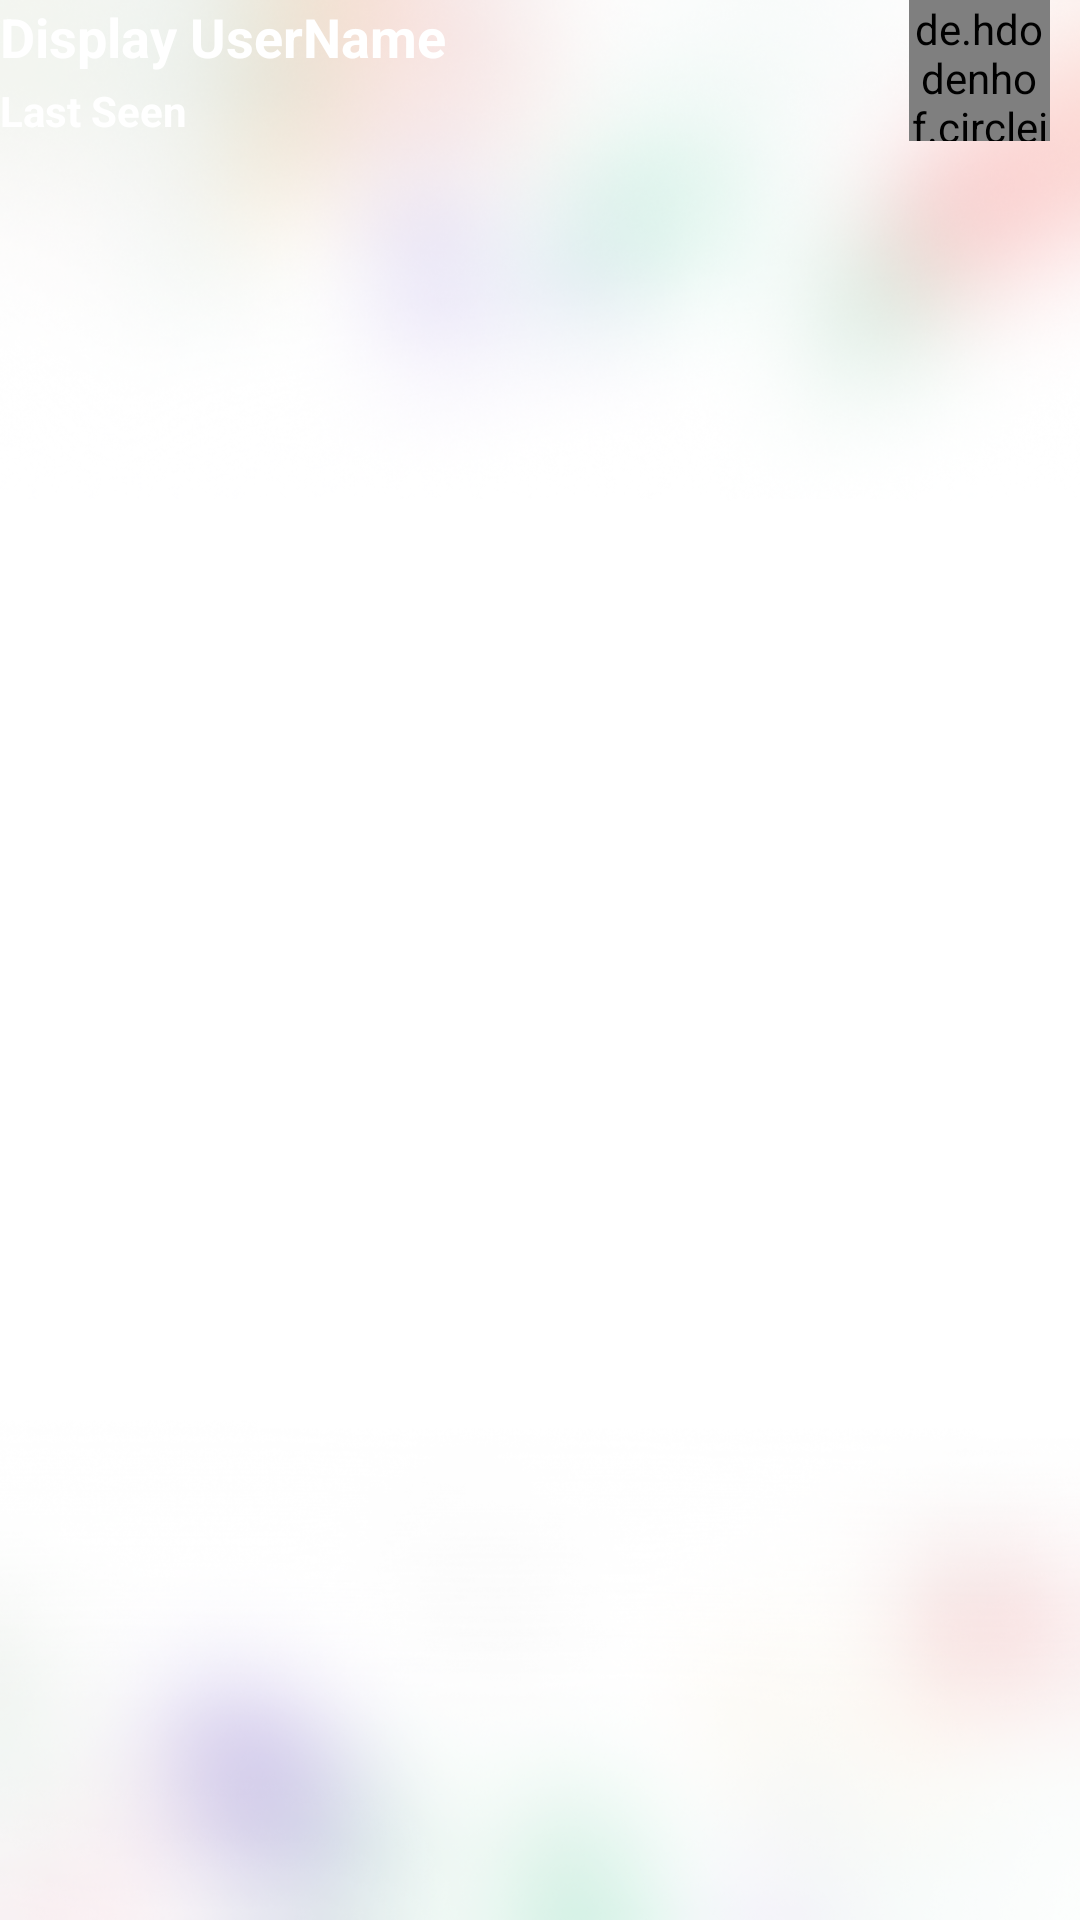

Reconstruct the res/layout file that produces this screen, plus the resources it refers to.
<!-- AndroidManifest.xml: application theme Theme.e_commerce -->
<!-- res/layout/custom_chat_bar.xml -->
<?xml version="1.0" encoding="utf-8"?>

<RelativeLayout
    xmlns:android="http://schemas.android.com/apk/res/android"
    android:layout_width="match_parent"
    android:layout_height="match_parent"
    android:background="@drawable/background">

    <de.hdodenhof.circleimageview.CircleImageView
        android:id="@+id/custom_profile_image"
        android:layout_width="47dp"
        android:layout_height="47dp"
        android:layout_alignParentEnd="true"
        android:layout_alignParentTop="true"
        android:src="@drawable/profile_image"
        android:cropToPadding="true"
        android:layout_marginRight="10dp"
        />

    <TextView
        android:id="@+id/custom_profile_name"
        android:layout_width="wrap_content"
        android:layout_height="wrap_content"
        android:layout_alignParentStart="true"
        android:layout_alignParentTop="true"
        android:text="Display UserName"
        android:textColor="@android:color/background_light"
        android:textStyle="bold"
        android:textSize="18sp"
        />


    <TextView
        android:id="@+id/custom_user_last_seen"
        android:layout_width="wrap_content"
        android:layout_height="wrap_content"
        android:layout_below="@+id/custom_profile_name"
        android:layout_alignParentStart="true"
        android:layout_marginTop="3dp"
        android:text="Last Seen"
        android:textColor="@android:color/background_light"
        android:textStyle="bold"
        android:textSize="14sp"
        />


</RelativeLayout>
<!-- resources referenced by this layout -->
<resources>
  <!-- drawable background: png bitmap (drawable, 327651 bytes) -->
  <!-- drawable profile_image (drawable) -->
  <vector android:height="24dp" android:tint="#37474F"
      android:viewportHeight="24" android:viewportWidth="24"
      android:width="24dp" xmlns:android="http://schemas.android.com/apk/res/android">
      <path android:fillColor="@android:color/white" android:pathData="M12,12c2.21,0 4,-1.79 4,-4s-1.79,-4 -4,-4 -4,1.79 -4,4 1.79,4 4,4zM12,14c-2.67,0 -8,1.34 -8,4v2h16v-2c0,-2.66 -5.33,-4 -8,-4z"/>
  </vector>
  <style name="Theme.e_commerce" parent="Theme.MaterialComponents.DayNight.NoActionBar">
          
          <item name="colorPrimary">@color/white</item>
          <item name="colorPrimaryVariant">@color/white</item>
          <item name="colorOnPrimary">@color/white</item>
          
          <item name="colorSecondary">@color/teal_200</item>
          <item name="colorSecondaryVariant">@color/teal_700</item>
          <item name="colorOnSecondary">@color/black</item>
          <item name="colorPrimaryDark">#23AA49</item>
          <item name="android:windowBackground">@drawable/splash_background</item>
      </style>
  <color name="white">#FFFFFFFF</color>
  <color name="teal_200">#FF03DAC5</color>
  <color name="teal_700">#FF018786</color>
  <color name="black">#FF000000</color>
  <!-- drawable splash_background: vector/xml drawable (drawable, 5408 chars, omitted) -->
</resources>
